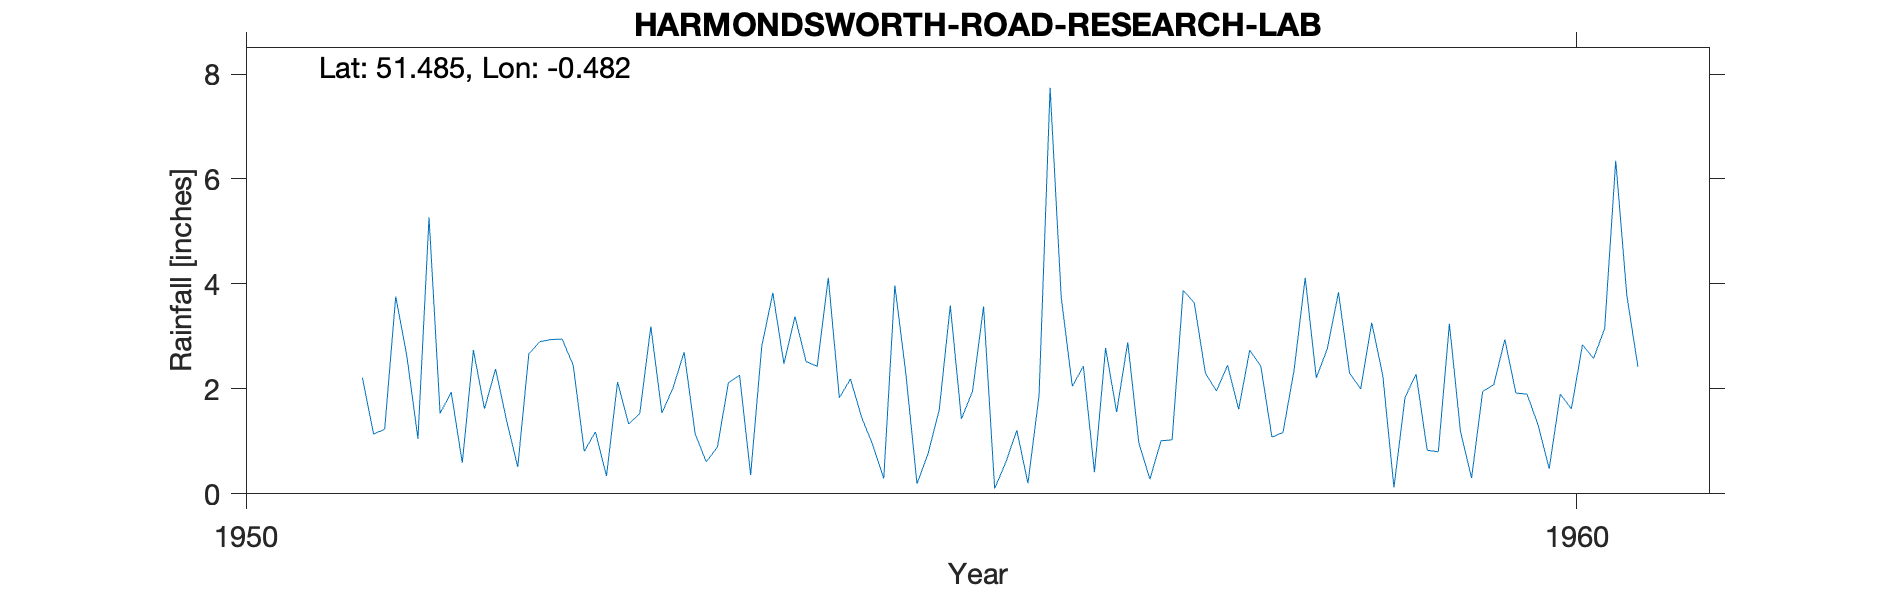

Source data for this figure (header and first rows):
HARMONDSWORTH-ROAD-RESEARCH-LAB, , , , , , , , , , 
Grid ref, TQ055773, Long, -0.482, Lat, 51.48, Elevation, 80, ft., , 
Station no, 842/5, , , , , , , , , 
, 1951, 1952, 1953, 1954, 1955, 1956, 1957, 1958, 1959, 1960
January, , 1.94, 0.81, 0.89, 2.19, 3.57, 1.56, 2.74, 2.25, 1.92
February, , 0.59, 1.18, 2.12, 1.46, 0.1, 2.89, 2.43, 0.12, 1.9
March, , 2.74, 0.34, 2.26, 0.94, 0.6, 0.97, 1.08, 1.84, 1.31
April, , 1.62, 2.13, 0.36, 0.29, 1.21, 0.28, 1.17, 2.28, 0.48
May, 2.21, 2.38, 1.33, 2.81, 3.97, 0.2, 1.01, 2.36, 0.83, 1.9
June, 1.14, 1.39, 1.53, 3.83, 2.28, 1.87, 1.03, 4.12, 0.8, 1.62
July, 1.23, 0.51, 3.19, 2.48, 0.19, 7.74, 3.88, 2.21, 3.24, 2.84
August, 3.76, 2.67, 1.54, 3.38, 0.77, 3.75, 3.64, 2.77, 1.19, 2.58
September, 2.63, 2.9, 2.02, 2.52, 1.6, 2.05, 2.3, 3.84, 0.3, 3.15
October, 1.05, 2.94, 2.7, 2.43, 3.59, 2.43, 1.96, 2.3, 1.95, 6.35
November, 5.27, 2.95, 1.14, 4.12, 1.43, 0.41, 2.45, 2, 2.08, 3.78
December, 1.53, 2.45, 0.61, 1.83, 1.95, 2.78, 1.61, 3.26, 2.94, 2.42
Total, , 25.08, 18.52, 29.03, 20.66, 26.71, 23.58, 30.28, 19.82, 30.25
NGR is from the 1950s record and is the …, , , , , , , , , , 
